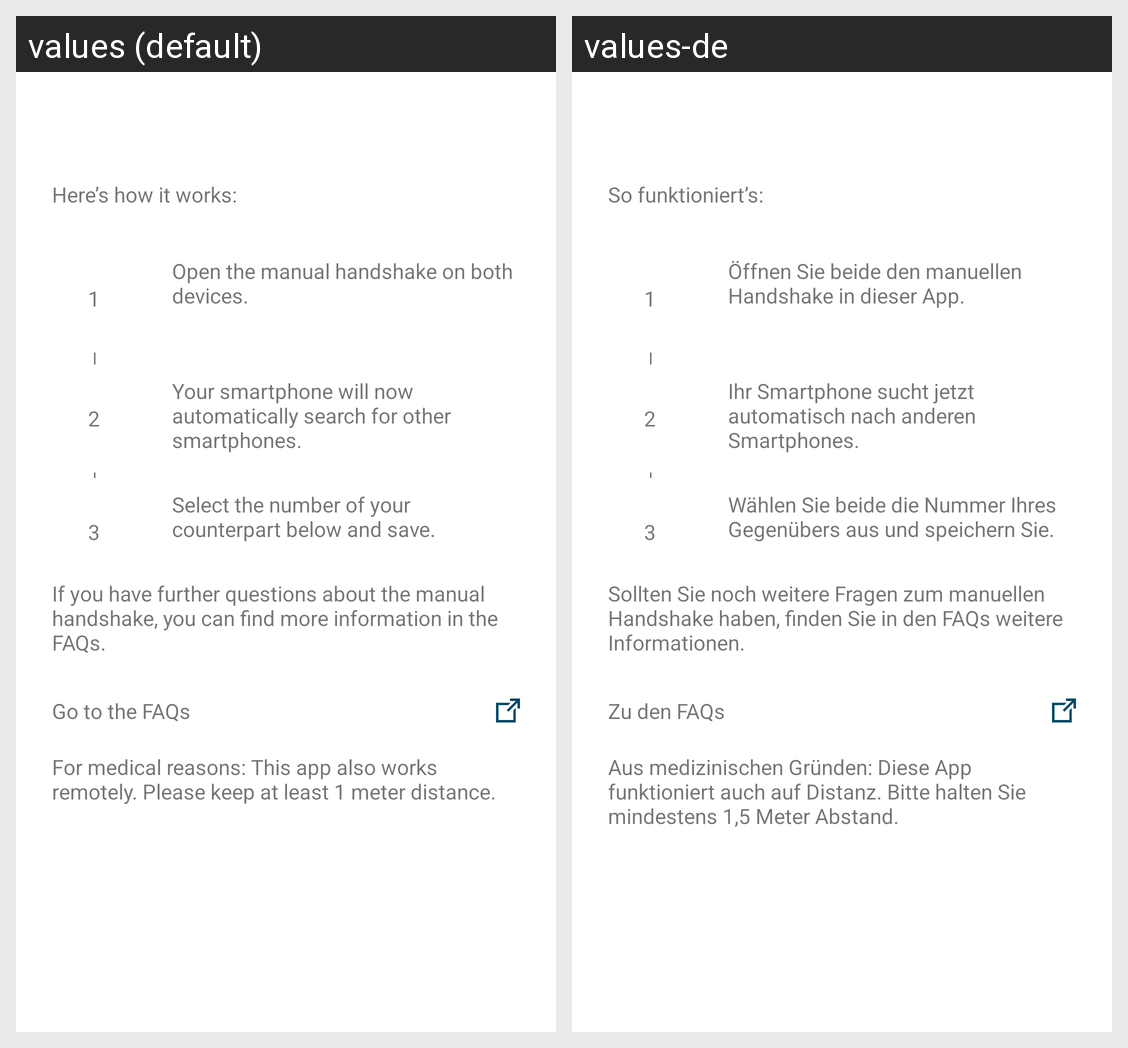

Strings drawn on this Android screen and how each of the app's shown locales translates them:
Android screen res/layout/handshake_explanation_dialog.xml rendered under 2 locales, left to right: values (default), values-de. Device: Nexus 5 (rendered at 1080×1920; each locale shown at half size, 540×960, under a caption strip naming it); theme AppTheme.
Strings drawn on this screen, with the default value and each locale's value (text and hints the layout hard-codes, and strings that could not be matched under every locale, appear in the picture but are not listed):

handshake_dialog_title
  values: Here’s how it works:
  values-de: So funktioniert’s:

handshake_dialog_description1
  values: Open the manual handshake on both devices.
  values-de: Öffnen Sie beide den manuellen Handshake in dieser App.

handshake_dialog_description2
  values: Your smartphone will now automatically search for other smartphones.
  values-de: Ihr Smartphone sucht jetzt automatisch nach anderen Smartphones.

handshake_dialog_description3
  values: Select the number of your counterpart below and save.
  values-de: Wählen Sie beide die Nummer Ihres Gegenübers aus und speichern Sie.

handshake_dialog_disclaimer
  values: If you have further questions about the manual handshake, you can find more information in the FAQs.
  values-de: Sollten Sie noch weitere Fragen zum manuellen Handshake haben, finden Sie in den FAQs weitere Informationen.

handshake_dialog_faq
  values: Go to the FAQs
  values-de: Zu den FAQs

handshake_dialog_disclaimer2
  values: For medical reasons: This app also works remotely. Please keep at least 1 meter distance.
  values-de: Aus medizinischen Gründen: Diese App funktioniert auch auf Distanz. Bitte halten Sie mindestens 1,5 Meter Abstand.
